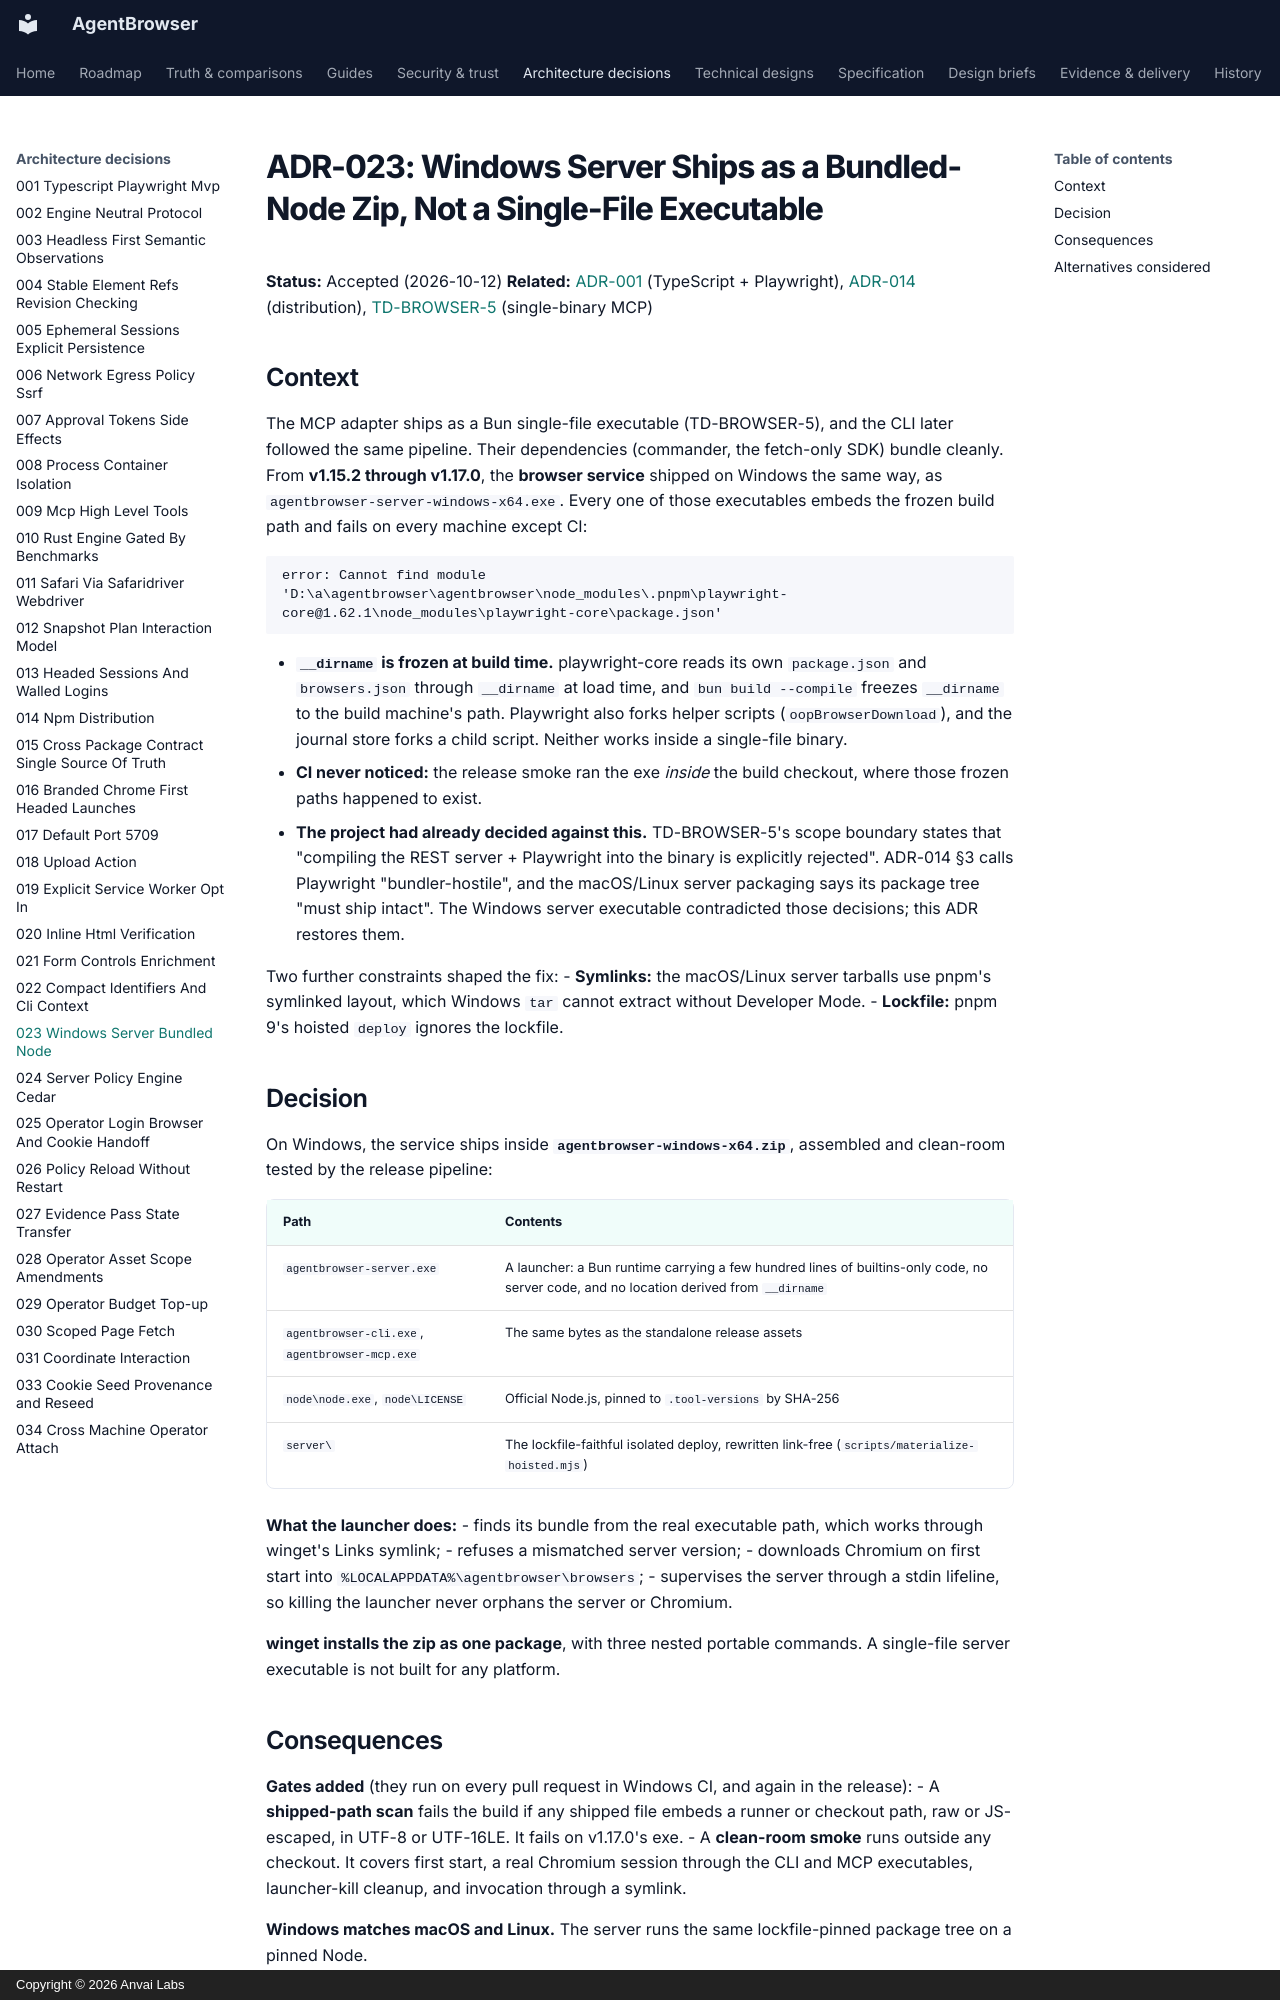

repository: anvai-labs/agentbrowser · page: adr/023-windows-server-bundled-node/index.html · generator: mkdocs · copyright: Copyright © 2026 Anvai Labs

# ADR-023: Windows Server Ships as a Bundled-Node Zip, Not a Single-File Executable

**Status:** Accepted (2026-10-12)
**Related:** [ADR-001](001-typescript-playwright-mvp.md) (TypeScript + Playwright),
[ADR-014](014-npm-distribution.md) (distribution),
[TD-BROWSER-5](../td/TD-BROWSER-5-single-binary-mcp-distribution.md) (single-binary MCP)

## Context

The MCP adapter ships as a Bun single-file executable (TD-BROWSER-5), and the CLI later followed
the same pipeline. Their dependencies (commander, the fetch-only SDK) bundle cleanly. From
**v1.15.2 through v1.17.0**, the **browser service** shipped on Windows the same way, as
`agentbrowser-server-windows-x64.exe`. Every one of those executables embeds the frozen build path
and fails on every machine except CI:

```
error: Cannot find module 'D:\a\agentbrowser\agentbrowser\node_modules\.pnpm\playwright-core@1.62.1\node_modules\playwright-core\package.json'
```

- **`__dirname` is frozen at build time.** playwright-core reads its own `package.json` and
  `browsers.json` through `__dirname` at load time, and `bun build --compile` freezes
  `__dirname` to the build machine's path. Playwright also forks helper scripts
  (`oopBrowserDownload`), and the journal store forks a child script. Neither works inside a
  single-file binary.
- **CI never noticed:** the release smoke ran the exe *inside* the build checkout, where those
  frozen paths happened to exist.
- **The project had already decided against this.** TD-BROWSER-5's scope boundary states that
  "compiling the REST server + Playwright into the binary is explicitly rejected". ADR-014 §3 calls
  Playwright "bundler-hostile", and the macOS/Linux server packaging says its package tree "must
  ship intact". The Windows server executable contradicted those decisions; this ADR restores
  them.

Two further constraints shaped the fix:
- **Symlinks:** the macOS/Linux server tarballs use pnpm's symlinked layout, which Windows `tar`
  cannot extract without Developer Mode.
- **Lockfile:** pnpm 9's hoisted `deploy` ignores the lockfile.

## Decision

On Windows, the service ships inside **`agentbrowser-windows-x64.zip`**, assembled and
clean-room tested by the release pipeline:

| Path | Contents |
|---|---|
| `agentbrowser-server.exe` | A launcher: a Bun runtime carrying a few hundred lines of builtins-only code, no server code, and no location derived from `__dirname` |
| `agentbrowser-cli.exe`, `agentbrowser-mcp.exe` | The same bytes as the standalone release assets |
| `node\node.exe`, `node\LICENSE` | Official Node.js, pinned to `.tool-versions` by SHA-256 |
| `server\` | The lockfile-faithful isolated deploy, rewritten link-free (`scripts/materialize-hoisted.mjs`) |

**What the launcher does:**
- finds its bundle from the real executable path, which works through winget's Links symlink;
- refuses a mismatched server version;
- downloads Chromium on first start into `%LOCALAPPDATA%\agentbrowser\browsers`;
- supervises the server through a stdin lifeline, so killing the launcher never orphans the server
  or Chromium.

**winget installs the zip as one package**, with three nested portable commands. A single-file
server executable is not built for any platform.
